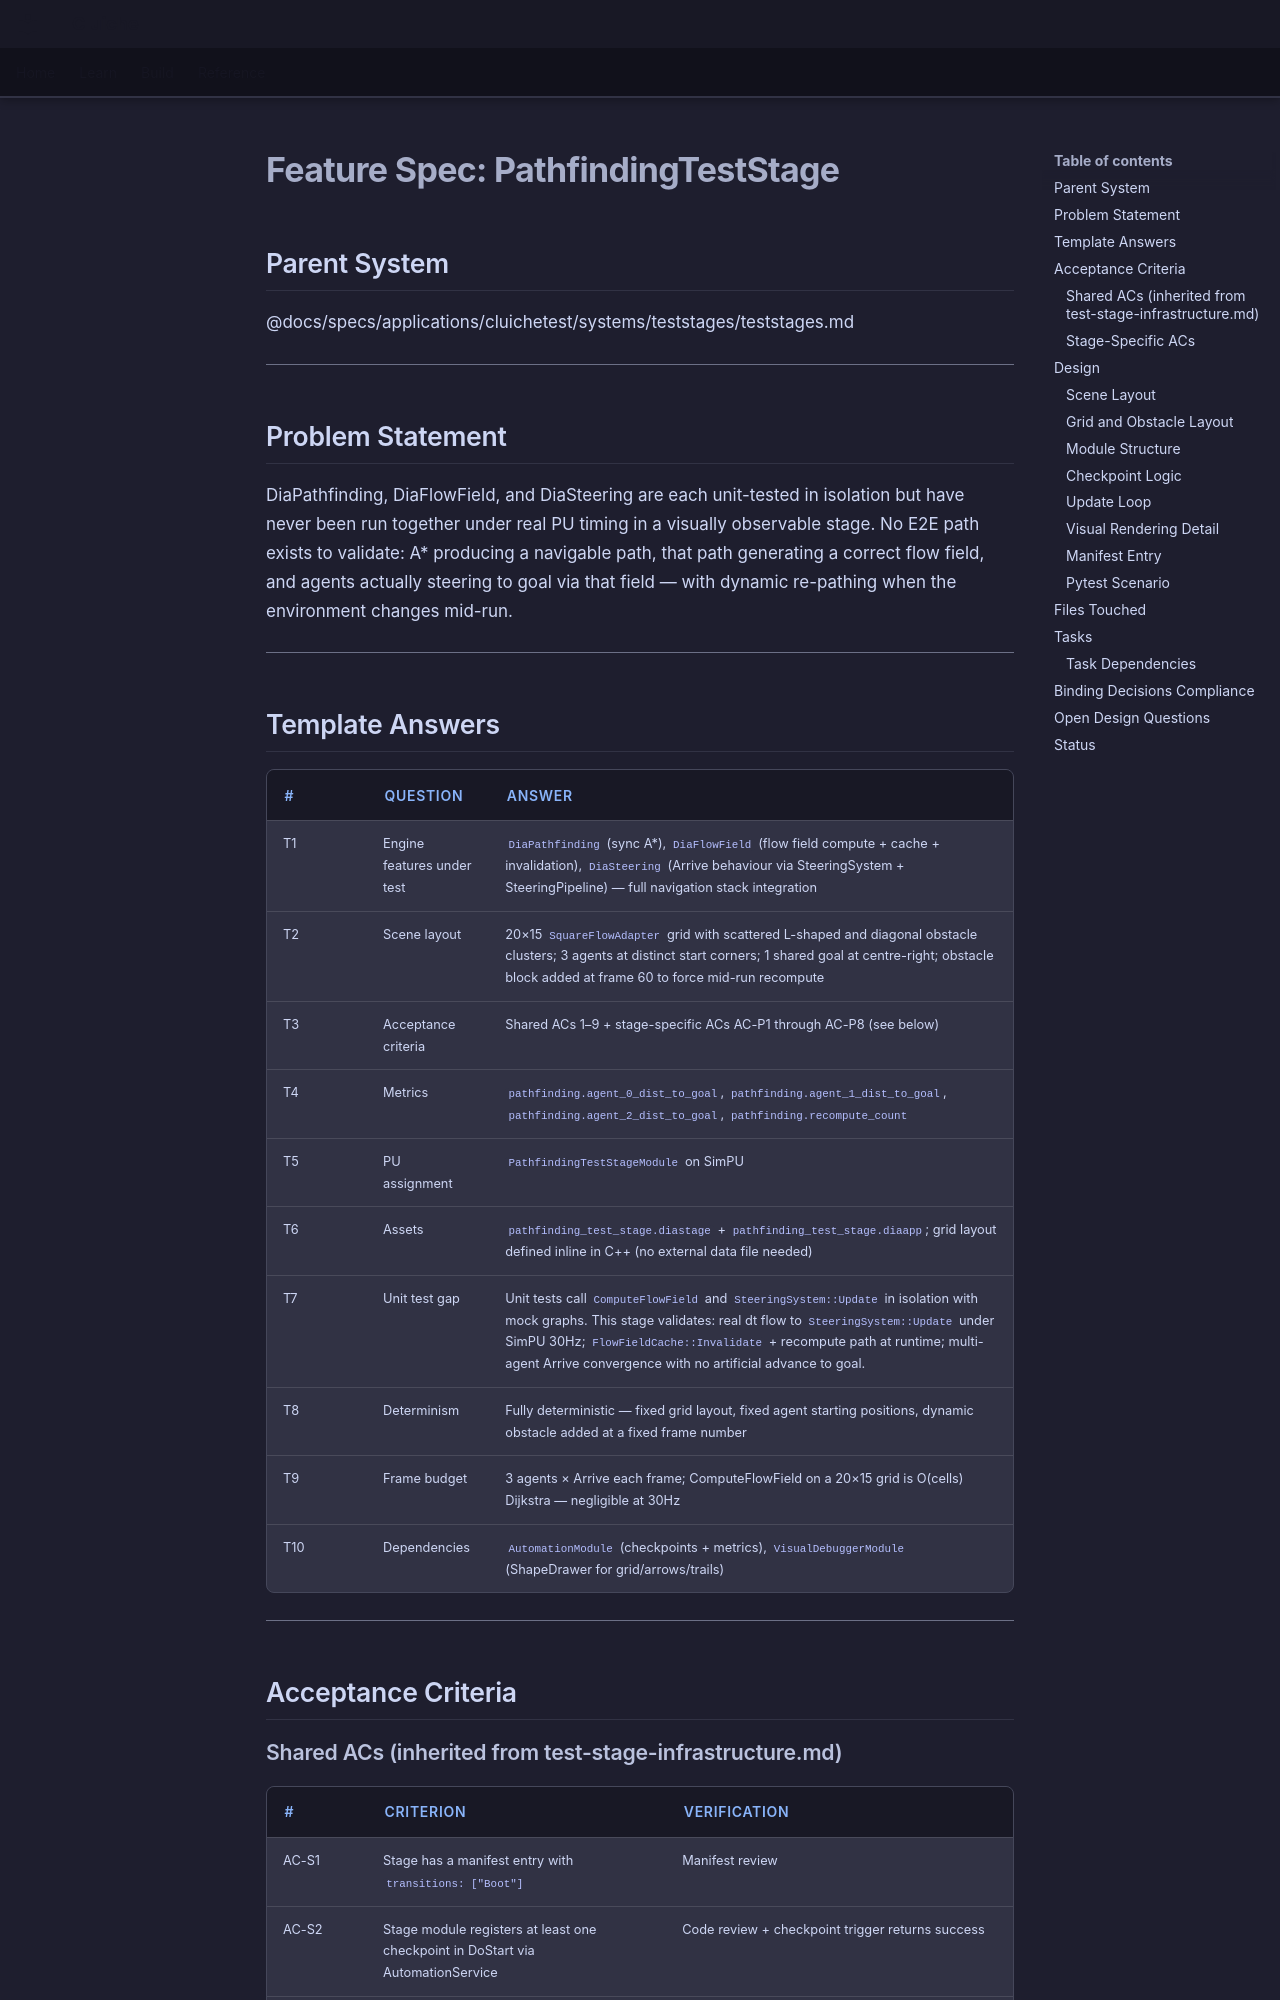

repository: LenihanConor/Cluiche · page: specs/applications/cluichetest/systems/teststages/pathfinding-test-stage/index.html · generator: mkdocs

# Feature Spec: PathfindingTestStage

## Parent System
@docs/specs/applications/cluichetest/systems/teststages/teststages.md

---

## Problem Statement

DiaPathfinding, DiaFlowField, and DiaSteering are each unit-tested in isolation but have never been run together under real PU timing in a visually observable stage. No E2E path exists to validate: A* producing a navigable path, that path generating a correct flow field, and agents actually steering to goal via that field — with dynamic re-pathing when the environment changes mid-run.

---

## Template Answers

| # | Question | Answer |
|---|----------|--------|
| T1 | Engine features under test | `DiaPathfinding` (sync A*), `DiaFlowField` (flow field compute + cache + invalidation), `DiaSteering` (Arrive behaviour via SteeringSystem + SteeringPipeline) — full navigation stack integration |
| T2 | Scene layout | 20×15 `SquareFlowAdapter` grid with scattered L-shaped and diagonal obstacle clusters; 3 agents at distinct start corners; 1 shared goal at centre-right; obstacle block added at frame 60 to force mid-run recompute |
| T3 | Acceptance criteria | Shared ACs 1–9 + stage-specific ACs AC-P1 through AC-P8 (see below) |
| T4 | Metrics | `pathfinding.agent_0_dist_to_goal`, `pathfinding.agent_1_dist_to_goal`, `pathfinding.agent_2_dist_to_goal`, `pathfinding.recompute_count` |
| T5 | PU assignment | `PathfindingTestStageModule` on SimPU |
| T6 | Assets | `pathfinding_test_stage.diastage` + `pathfinding_test_stage.diaapp`; grid layout defined inline in C++ (no external data file needed) |
| T7 | Unit test gap | Unit tests call `ComputeFlowField` and `SteeringSystem::Update` in isolation with mock graphs. This stage validates: real dt flow to `SteeringSystem::Update` under SimPU 30Hz; `FlowFieldCache::Invalidate` + recompute path at runtime; multi-agent Arrive convergence with no artificial advance to goal. |
| T8 | Determinism | Fully deterministic — fixed grid layout, fixed agent starting positions, dynamic obstacle added at a fixed frame number |
| T9 | Frame budget | 3 agents × Arrive each frame; ComputeFlowField on a 20×15 grid is O(cells) Dijkstra — negligible at 30Hz |
| T10 | Dependencies | `AutomationModule` (checkpoints + metrics), `VisualDebuggerModule` (ShapeDrawer for grid/arrows/trails) |

---

## Acceptance Criteria
